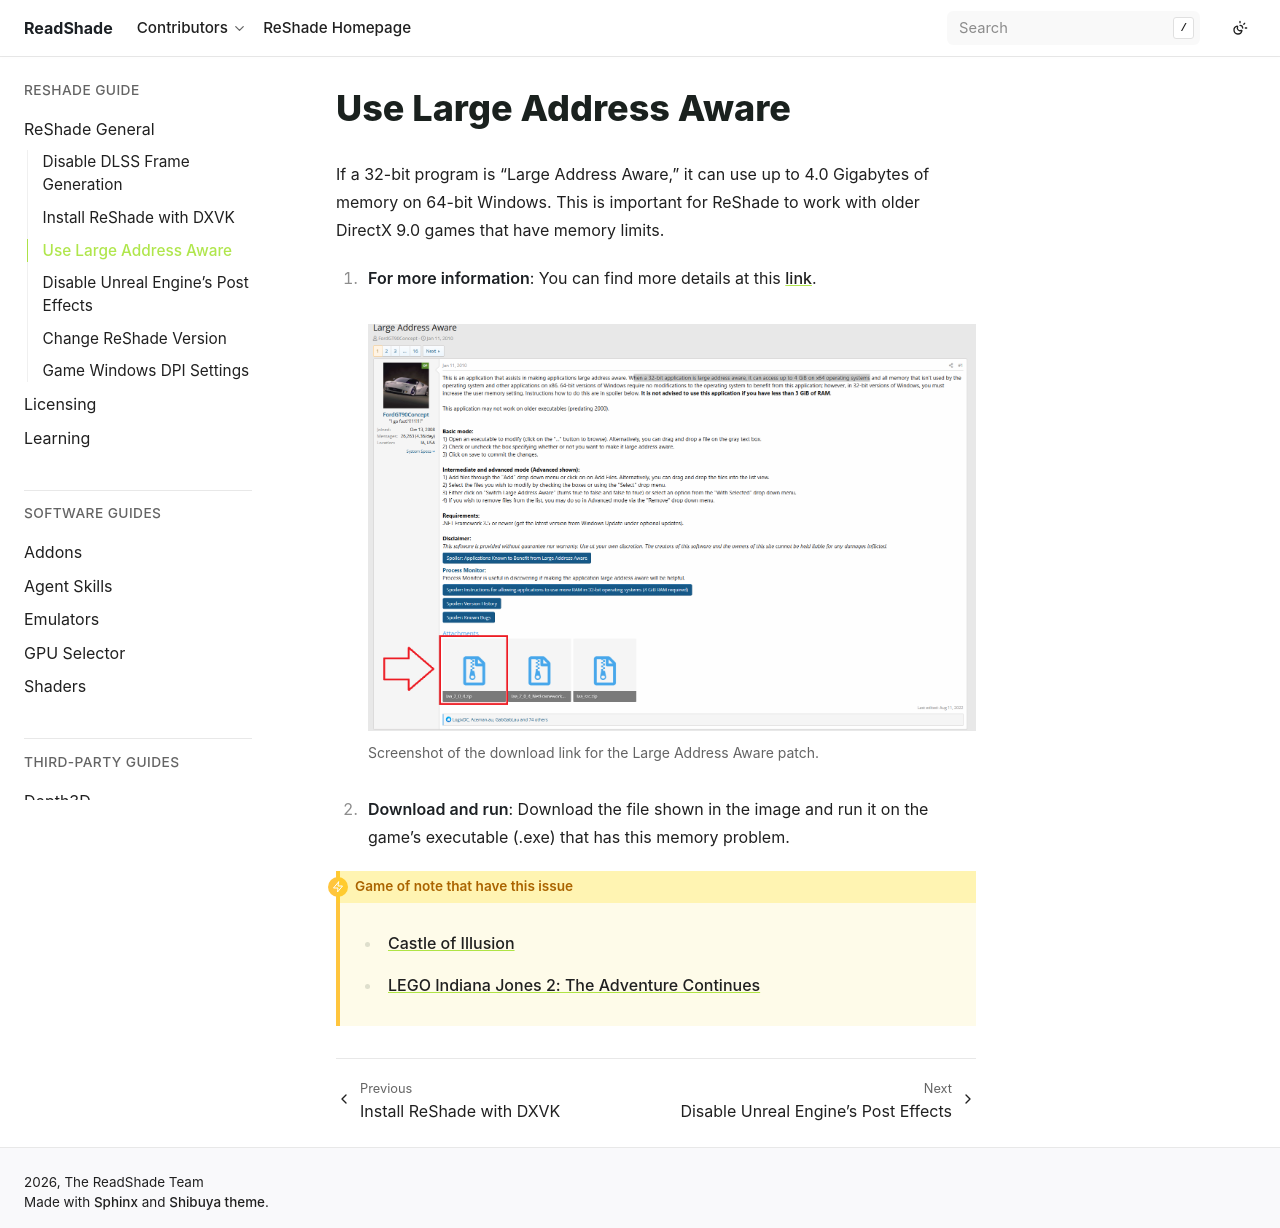

repository: ReadShade/ReadShade · page: reshade/general/laa.html · generator: sphinx


Use Large Address Aware
=======================

If a 32-bit program is "Large Address Aware," it can use up to 4.0 Gigabytes of memory on 64-bit Windows. This is important for ReShade to work with older DirectX 9.0 games that have memory limits.

#. **For more information**: You can find more details at this `link <https://discord.com/channels/305472403977404416/1360552634431569956/1360552790836904037>`_.

   .. figure:: images/laa/laa2.png

      Screenshot of the download link for the Large Address Aware patch.

#. **Download and run**: Download the file shown in the image and run it on the game's executable (.exe) that has this memory problem.

.. admonition:: Game of note that have this issue
   :class: caution

   * `Castle of Illusion <https://store.steampowered.com/app/227600/Castle_of_Illusion/>`_
   * `LEGO Indiana Jones 2: The Adventure Continues <https://store.steampowered.com/agecheck/app/460790/>`_
